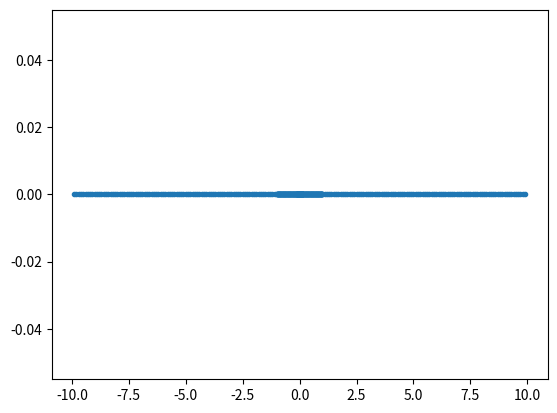

This chart was generated by the following Python code: (Note: this script raises an exception after producing the figure.)
%matplotlib inline
from numpy import *
import matplotlib.pyplot as plt

D0_Values = [1,2,3,4,5,6,7,8,9]
D1_Values = [0,1,2,3,4,5,6,7,8,9]
base = 10
Exp = [-2,-1,0]
floatnumbers = [0]
for e in Exp:
    for d0 in D0_Values:
        for d1 in D1_Values:
            floatnumbers.append(-1.0*(d0+d1/base)*base**e)
            floatnumbers.append((d0+d1/base)*base**e)

#número de elementos
len(floatnumbers)

#elemento cero
floatnumbers[0]

#número menor
floatnumbers[1]

#número mayor
floatnumbers[540]

plt.plot(floatnumbers, zeros(len(floatnumbers)),".")





D0_Values = [1]
D1_Values = [0,1]
base = 2
Exp = [-1,0,1]
floatnumbers1 = [0]
for e in Exp:
    for d0 in D0_Values:
        for d1 in D1_Values:
            floatnumbers1.append(-1.0*(d0+d1/base)*base**e)
            floatnumbers1.append((d0+d1/base)*base**e)

#número de elementos
len(floatnumbers1)

#elemento 0
floatnumbers1[0]

#número menor
floatnumbers1[1]

#número mayor
floatnumbers1[12]





D0_Values = [1]
D1_Values = [0,1]
D2_Values = [0,1]
base = 2
Exp = [-1,0,1]
floatnumbers2 = [0]
for e in Exp:
    for d0 in D0_Values:
        for d1 in D1_Values:
            for d2 in D2_Values:
                floatnumbers2.append(-1.0*(d0+(d1/base)+(d2/base**2))*base**e)
                floatnumbers2.append((d0+(d1/base)+(d2/base**2))*base**e)

#número de elementos
len(floatnumbers2)

#elemento 0
floatnumbers2[0]

#número menor
floatnumbers2[1]

#número mayor
floatnumbers2[24]





def elementsFloat(b,P,l,u):
    
    FloatnumbersX = [0]
    print("ingrese la base numérica")
    b = int(input())
    P = 3
    print("ingrese el mínimo exponente")
    l = int(input())
    print("ingrese el  máximo exponente")
    u = int(input())
    
    D0 = range(1,b)
    D1 = range(0,b)
    D2 = range(0,b)
    Exp = range(l,u)
    for d0 in D0:
        for d1 in D1:
            for d2 in D2:
                for e in Exp:
                    FloatnumbersX.append(-1.0*(d0+(d1/b)+(d2/b**2))*b**e)
                    FloatnumbersX.append((d0+(d1/b)+(d2/b**2))*b**e)
                
    print("Número de elementos del sistema:", len(FloatnumbersX))
    print("Menor número:", FloatnumbersX[1])
    print("Mayor número:", FloatnumbersX[-1])
            
                
    

#Corremos la función
elementsFloat(1,2,3,4)